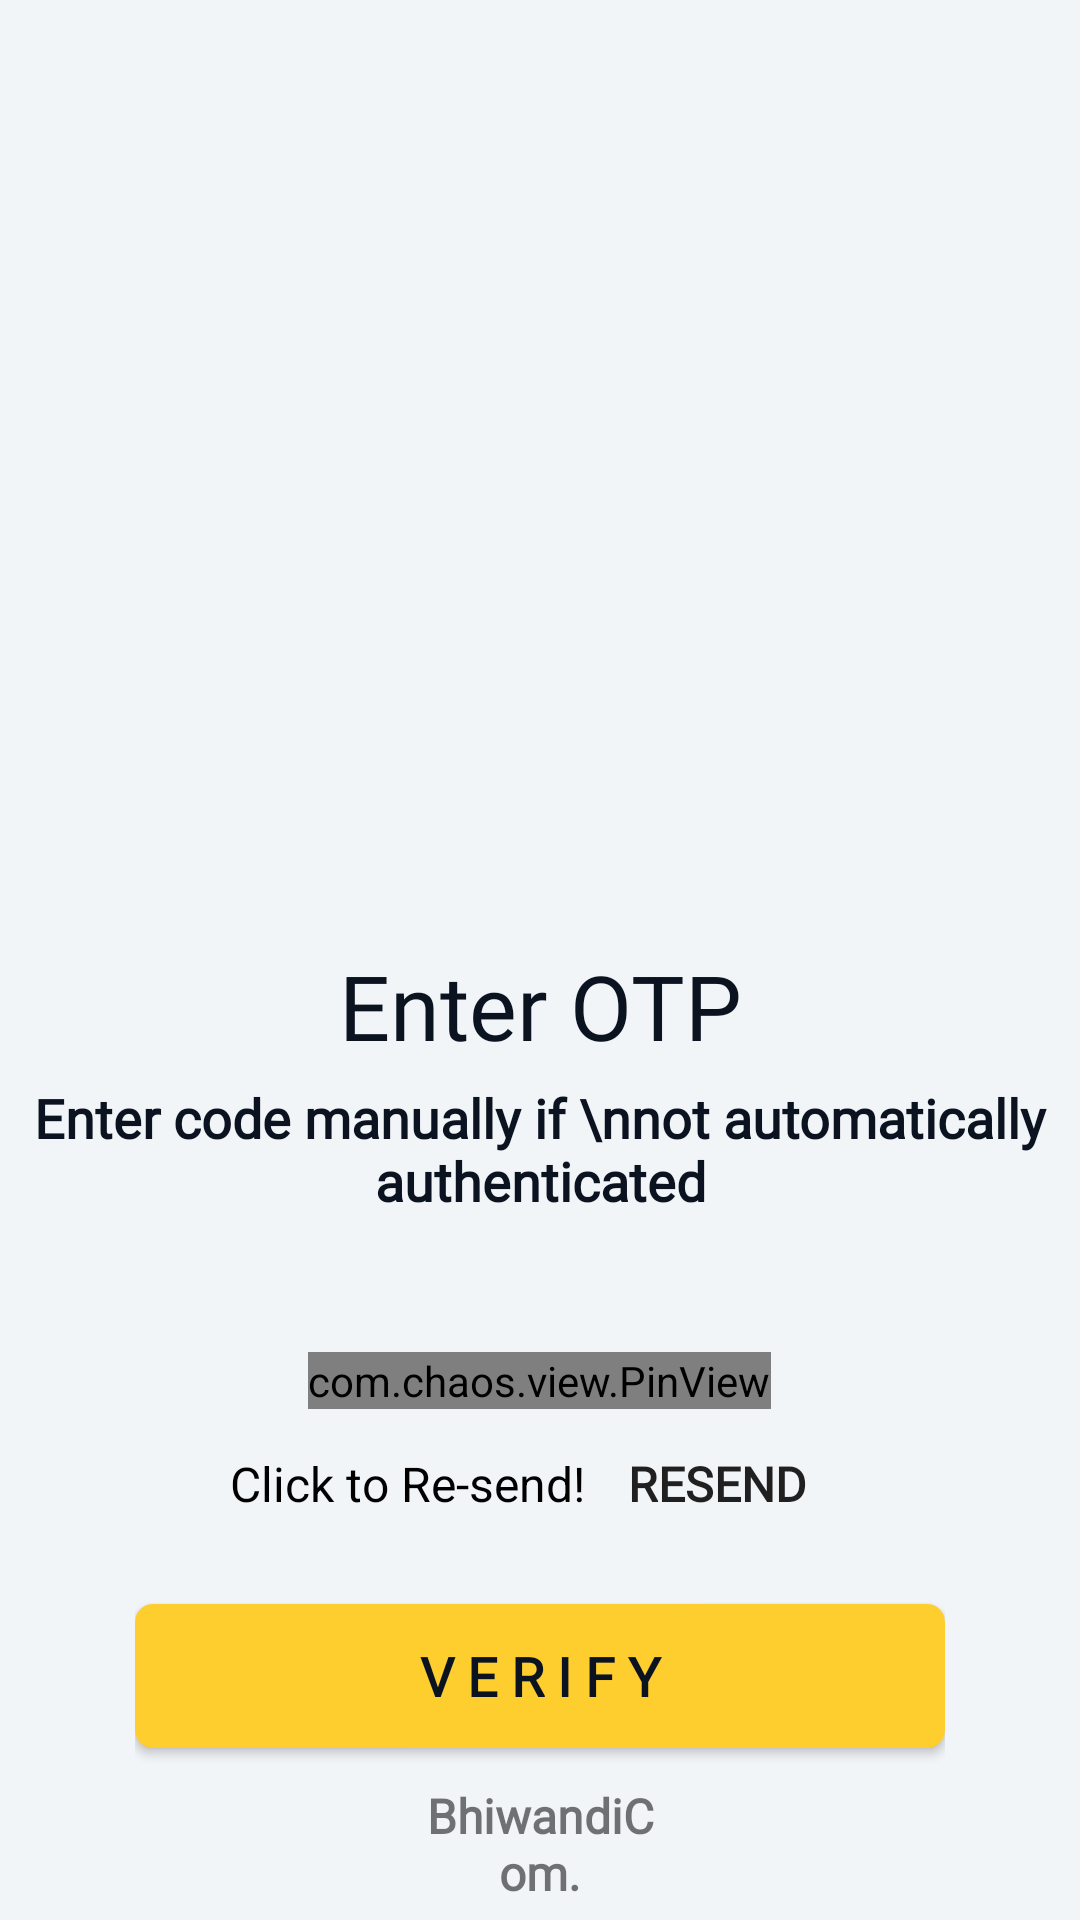

Here is an Android app screen rendered from its layout file. Give the layout XML and the strings, colors and styles it references.
<!-- AndroidManifest.xml: application theme AppTheme -->
<!-- res/layout/activity_verify_phone.xml -->
<?xml version="1.0" encoding="utf-8"?>
<RelativeLayout
    xmlns:android="http://schemas.android.com/apk/res/android"
    xmlns:app="http://schemas.android.com/apk/res-auto"
    xmlns:tools="http://schemas.android.com/tools"
    android:layout_width="match_parent"
    android:layout_height="match_parent"
    tools:context=".VerifyPhoneActivity"
    android:background="#f2f5f8"
    android:orientation="vertical">

    <RelativeLayout
        android:id="@+id/appLogo"
        android:layout_width="match_parent"
        android:layout_height="250dp"
        android:gravity="center"
        android:layout_marginTop="25dp">

        <ImageView
            android:transitionName="splash_logo_relay"
            android:layout_width="200dp"
            android:layout_height="match_parent"
            android:layout_centerHorizontal="true"
            android:src="@drawable/ic_illustration_welcome" />
    </RelativeLayout>

    <RelativeLayout
        android:id="@+id/appText"
        android:layout_below="@id/appLogo"
        android:layout_width="match_parent"
        android:layout_height="wrap_content"
        android:gravity="center">

        <TextView
            android:layout_marginTop="40dp"
            android:id="@+id/one"
            android:layout_width="match_parent"
            android:layout_height="wrap_content"
            android:fontFamily="@font/bungee"
            android:gravity="center"
            android:text="Enter OTP"
            android:textSize="30sp"
            android:textColor="@color/blueDark"/>

        <TextView
            android:layout_width="match_parent"
            android:layout_height="wrap_content"
            android:layout_marginTop="5dp"
            android:text="Enter code manually if \nnot automatically authenticated"
            android:fontFamily="@font/antic"
            android:textStyle="bold"
            android:gravity="center"
            android:textSize="18sp"
            android:layout_below="@id/one"
            android:textColor="@color/blueDark"/>

    </RelativeLayout>

    <LinearLayout
        android:id="@+id/operationLay"
        android:layout_width="match_parent"
        android:layout_height="wrap_content"
        android:orientation="vertical"
        android:paddingTop="45dp"
        android:paddingStart="45dp"
        android:paddingEnd="45dp"
        android:layout_below="@id/appText">

        

        <com.chaos.view.PinView
            android:id="@+id/verification_send_by_the_user"
            android:layout_width="wrap_content"
            android:layout_height="wrap_content"
            android:inputType="number"
            android:layout_gravity="center"
            app:itemCount="6"
            app:itemWidth="50dp"
            app:itemHeight="50dp"
            app:lineColor="@color/blueDark"
            android:itemBackground="@color/backgroundWhite"
            style="@style/PinWidget.PinView"
            android:textSize="18sp"
            app:itemRadius="5dp"
            android:cursorVisible="true"
            app:cursorColor="@color/blueDark"
            app:hideLineWhenFilled="true"/>

        <LinearLayout
            android:layout_width="match_parent"
            android:layout_marginTop="5dp"
            android:layout_height="wrap_content"
            android:layout_gravity="center"
            android:gravity="center">

            <TextView
                android:layout_width="wrap_content"
                android:layout_height="wrap_content"
                android:text="Click to Re-send!"
                android:textColor="@color/black"
                android:textSize="16sp"/>

            <Button
                android:id="@+id/resendVerificationCode"
                android:layout_width="wrap_content"
                android:layout_height="40dp"
                android:background="#00000000"
                android:fontFamily="@font/quantico"
                android:text="RESEND"
                android:textSize="16sp"
                android:textStyle="bold" />

        </LinearLayout>

        
        <Button
            android:id="@+id/verify_btn"
            android:layout_width="match_parent"
            android:layout_height="wrap_content"
            android:text="V e r i f y"
            android:background="@drawable/btn_gradient_style"
            android:layout_marginTop="20dp"
            android:fontFamily="@font/montserrat"
            android:textSize="18sp"
            android:textStyle="bold"
            android:textColor="@color/blueDark"/>

        <ProgressBar
            android:visibility="invisible"
            android:id="@+id/progress_bar"
            android:layout_width="wrap_content"
            android:layout_height="wrap_content"
            android:layout_marginTop="20dp"
            android:layout_gravity="center"
            android:layout_marginBottom="5dp"/>
    </LinearLayout>

    <TextView
        android:layout_width="wrap_content"
        android:layout_height="wrap_content"
        android:layout_alignParentStart="true"
        android:layout_alignParentEnd="true"
        android:layout_alignParentBottom="true"
        android:layout_marginStart="140dp"
        android:layout_marginEnd="140dp"
        android:layout_marginBottom="5dp"
        android:text="BhiwandiCom."
        android:gravity="center"
        android:textSize="16sp"
        android:textStyle="bold"
        android:fontFamily="@font/montserrat_bold"/>

</RelativeLayout>
<!-- resources referenced by this layout -->
<resources>
  <color name="backgroundWhite">#E1DFC4</color>
  <color name="black">#000</color>
  <color name="blueDark">#0b1320</color>
  <!-- drawable btn_gradient_style (drawable) -->
  <?xml version="1.0" encoding="utf-8"?>
  <shape xmlns:android="http://schemas.android.com/apk/res/android">
  
      <corners android:radius="6dp"></corners>
  
  
      <gradient android:startColor="@color/yellow"
          android:endColor="@color/yellow" />
  
  
  </shape>
  <style name="AppTheme" parent="Theme.AppCompat.Light.NoActionBar">
          
          <item name="colorPrimary">@color/colorPrimary</item>
          <item name="colorPrimaryDark">@color/colorPrimaryDark</item>
          <item name="colorAccent">@color/colorAccent</item>
      </style>
  <color name="yellow">#fece2f</color>
  <color name="colorPrimary">#0b1320</color>
  <color name="colorPrimaryDark">#404944</color>
  <color name="colorAccent">#000000</color>
</resources>
